4-way image classification set "data" from GitHub (Mati934/Reconocimiento_gestos); label vocabulary: otros, paz, pulgar arriba, stop.

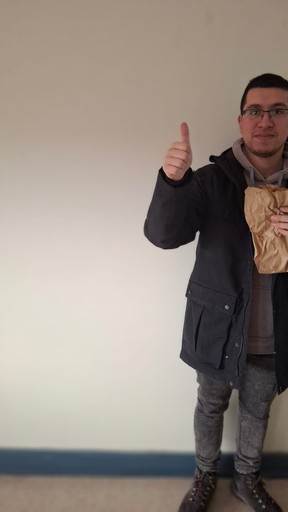
Label: pulgar arriba

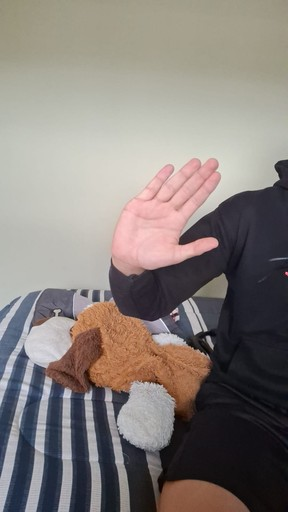
Label: stop

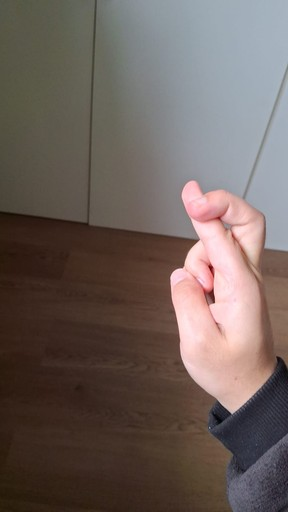
Label: otros

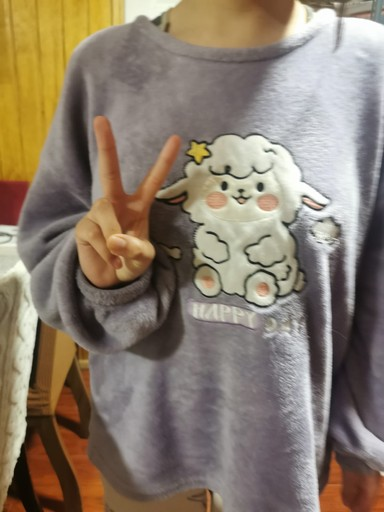
Label: paz

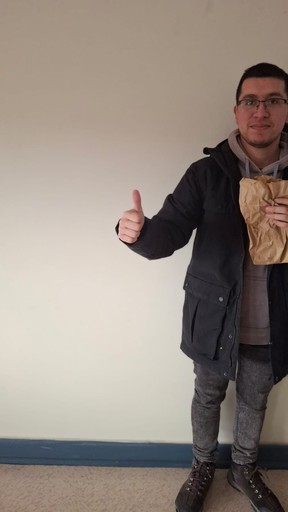
Label: pulgar arriba

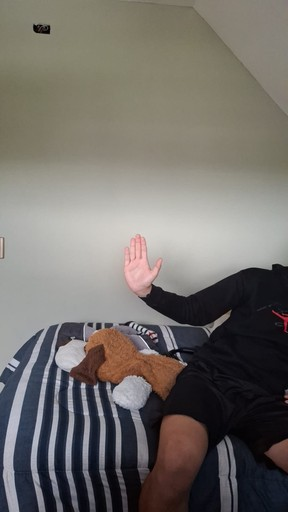
Label: stop
